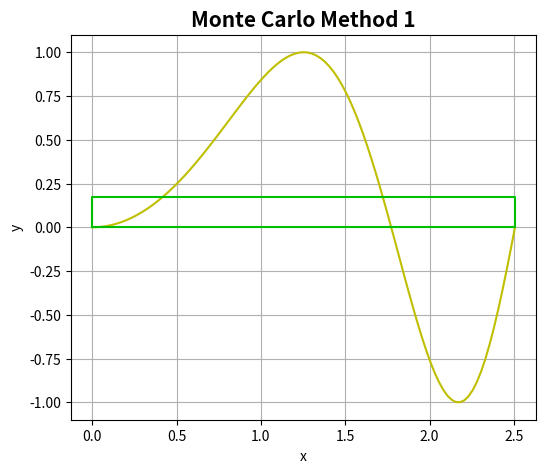
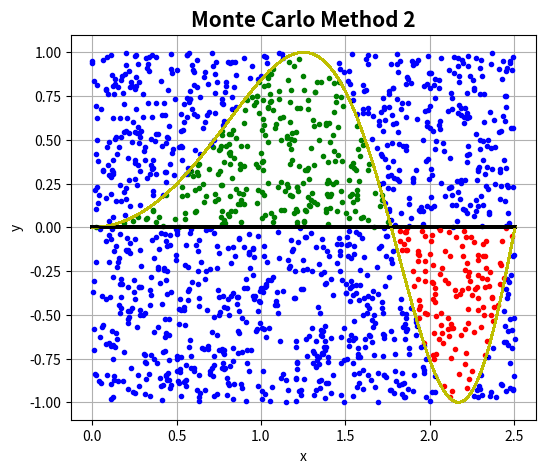

Recreate these plots in Python, in order.
import numpy as np
import matplotlib.pyplot as plt

# Define the function to integrate
def func(x):
    return np.sin(x**2)

# Set the interval [a,b] and the number of samples
a,b = 0,np.sqrt(2*np.pi)
N = 10**6

# Generate the samples and evaluate function at each
x = np.random.uniform(a, b, N)

# Compute the mean and estimate the integral
mean = np.mean(func(x))
my_integral = (b-a) * mean
print("The Monte Carlo estimate for the integral is", my_integral)


# Plot the function and sample points if N is small
plt.figure(figsize=(6,5))
x_plot = np.linspace(a, b, 101)
y_plot = func(x_plot)
plt.plot(x_plot ,y_plot, 'y')

plt.title("Monte Carlo Method 1",fontdict={'fontweight':'bold', 'fontsize': 15})
plt.grid(True)
plt.plot([a,b,b,a,a],[0,0,mean, mean,0], color=(0,0.75,0))
plt.xlabel("x")
plt.ylabel("y")
plt.savefig("Monte_Carlo_Method_1.png")
plt.show()

# Generate N uniform random points in [x_min, x_max]x[y_min, y_max]
N = 1500
x_min, x_max = 0, np.sqrt(2 * np.pi)
y_min, y_max = -1, 1

x = np.random.uniform(x_min, x_max, N)
y = np.random.uniform(y_min, y_max, N)

# Obtain the area
total = 0
for i in range(N):
    if y[i] > 0 and y[i] < func(x[i]):
        total += 1
    elif y[i] < 0 and y[i] > func(x[i]):
        total -= 1
    else:
        pass

rectangle_area = (x_max - x_min) * (y_max - y_min)
region_area = rectangle_area * total / N

print("The Monte Carlo estimate for the integral using method 2 is", region_area)

# If N < 2000 we plot graph of the function with points sorted into three area categories (null , positive, negative area contribution) for better visualization y=0 axis is plotted
if N < 2000:
    plt.figure(figsize=(6, 5))
    for i in range(N):
        x_plot = np.linspace(x_min, x_max, 101)
        y_plot = func(x_plot)
        plt.plot(x_plot, y_plot, 'y')
        plt.plot(np.linspace(x_min, x_max, 101), np.zeros(101), "k")  # y=0 line

        if y[i] > 0 and y[i] < func(x[i]):  # this is where different color coding is engaged.
            plt.plot(x[i], y[i], '.g')
        elif y[i] < 0 and y[i] > func(x[i]):
            plt.plot(x[i], y[i], '.r')
        else:
            plt.plot(x[i], y[i], '.b')

    plt.title("Monte Carlo Method 2", fontdict={'fontweight': 'bold', 'fontsize': 15})
    plt.xlabel("x")
    plt.ylabel("y")
    plt.grid(True)
    plt.savefig("Monte_Carlo_Method_2.png")
    plt.show()